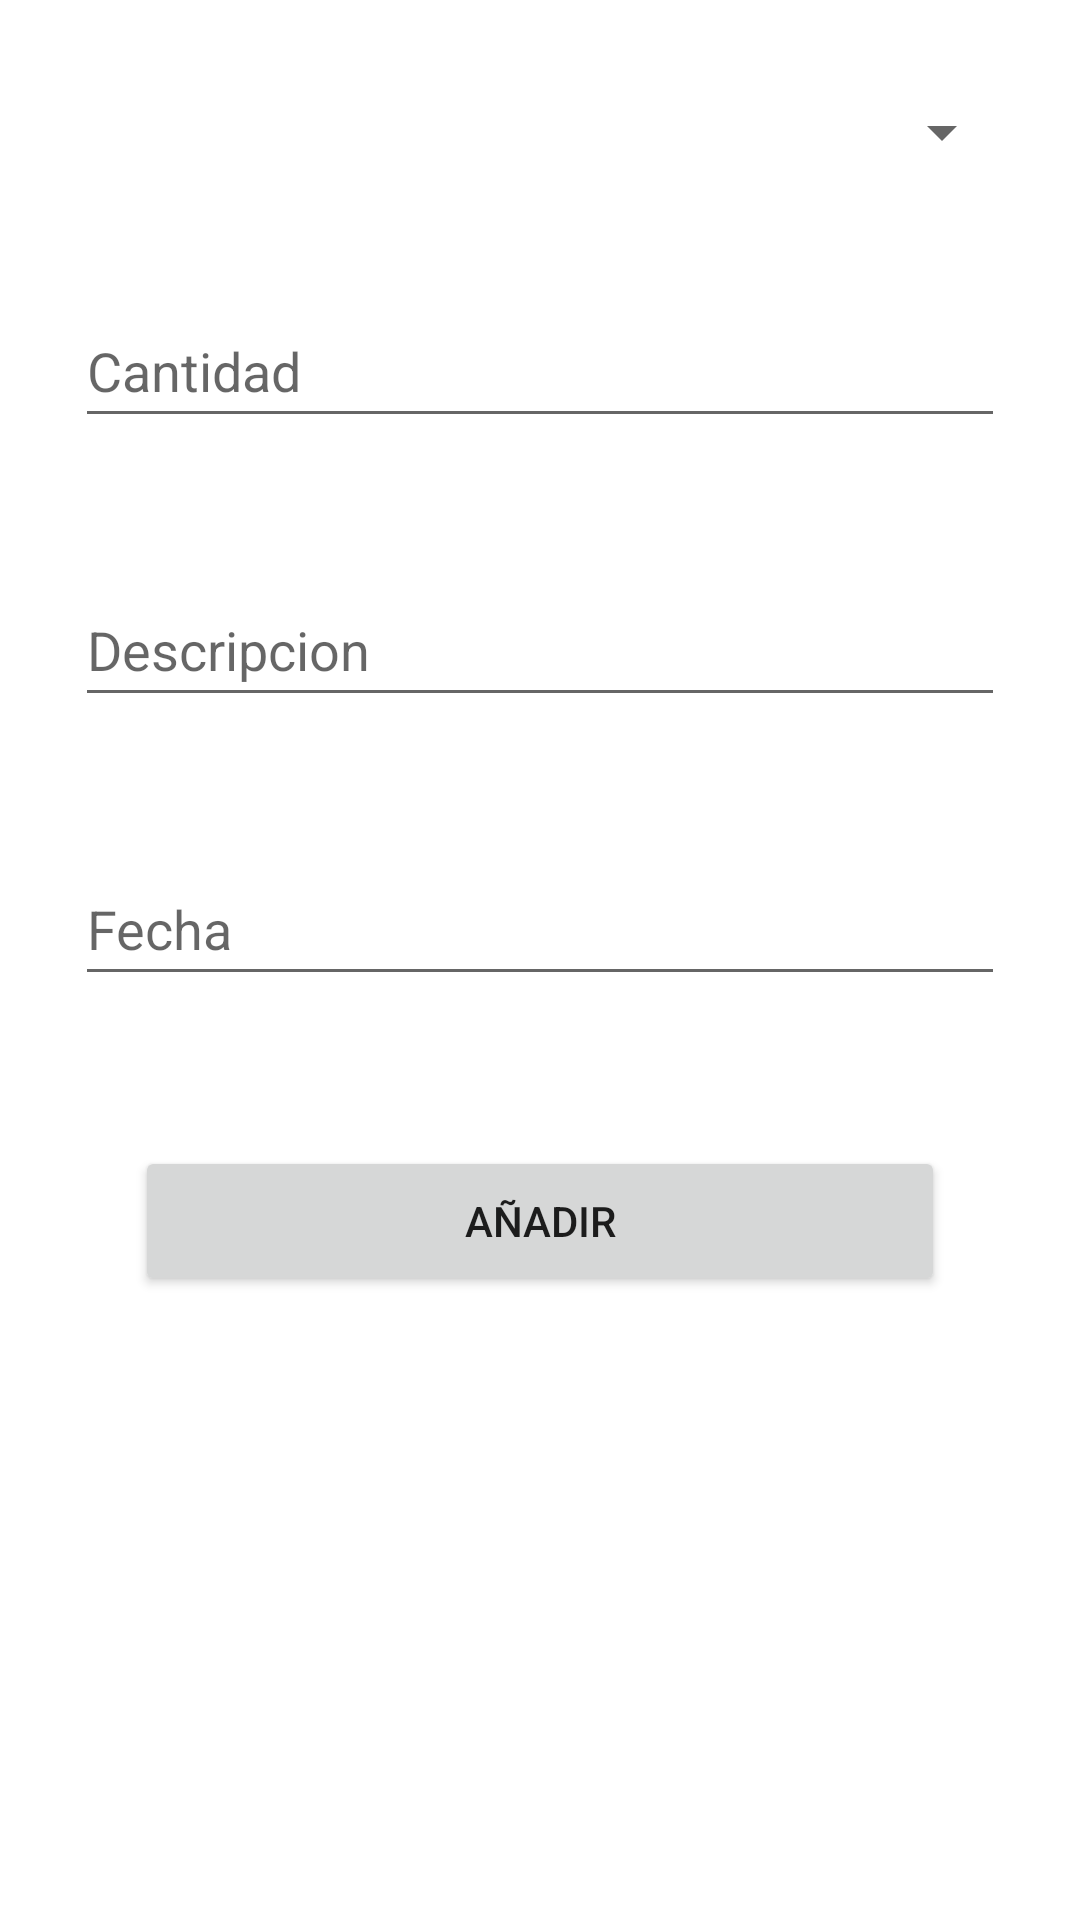

Produce the Android XML layout that renders to this screen, including the resource entries it uses.
<!-- AndroidManifest.xml: application theme Theme.GestorFinanzasDesarrolloInterfaces -->
<!-- res/layout/activity_transaction_screen.xml -->
<?xml version="1.0" encoding="utf-8"?>
<androidx.constraintlayout.widget.ConstraintLayout xmlns:android="http://schemas.android.com/apk/res/android"
    xmlns:app="http://schemas.android.com/apk/res-auto"
    xmlns:tools="http://schemas.android.com/tools"
    android:layout_width="match_parent"
    android:layout_height="match_parent"

    tools:ignore="MissingConstraints">

    <Button
        android:id="@+id/submit"
        android:layout_width="0dp"
        android:layout_height="50dp"
        android:layout_marginTop="50dp"
        android:layout_marginStart="45dp"
        android:layout_marginEnd="45dp"
        android:text="Añadir"
        app:layout_constraintEnd_toEndOf="parent"
        app:layout_constraintStart_toStartOf="parent"
        app:layout_constraintTop_toBottomOf="@+id/Fecha"/>

    <Spinner
        android:id="@+id/spinner_transaction"
        android:layout_width="0dp"
        android:layout_height="48dp"
        android:layout_marginEnd="22dp"
        android:layout_marginStart="22dp"
        android:layout_marginTop="20dp"
        android:contentDescription="@string/appbar_scrolling_view_behavior"
        android:minHeight="48dp"
        android:spinnerMode="dropdown"
        app:layout_constraintEnd_toEndOf="parent"
        app:layout_constraintStart_toStartOf="parent"
        app:layout_constraintTop_toTopOf="parent" />

    <EditText
        android:id="@+id/Descripcion"
        android:layout_width="0dp"
        android:layout_height="48dp"
        android:layout_marginStart="25dp"
        android:layout_marginTop="45dp"
        android:layout_marginEnd="25dp"
        android:hint="Descripcion"
        android:inputType="text"
        android:maxLength="50"
        app:layout_constraintEnd_toEndOf="parent"
        app:layout_constraintStart_toStartOf="parent"
        app:layout_constraintTop_toBottomOf="@+id/Cantidad"
        tools:ignore="DuplicateSpeakableTextCheck" />

    <EditText
        android:id="@+id/Cantidad"
        android:layout_width="0dp"
        android:layout_height="48dp"
        android:layout_marginStart="25dp"
        android:layout_marginTop="30dp"
        android:layout_marginEnd="25dp"
        android:hint="Cantidad"
        android:maxLength="11"
        android:inputType="numberDecimal"
        app:layout_constraintEnd_toEndOf="parent"
        app:layout_constraintStart_toStartOf="parent"
        app:layout_constraintTop_toBottomOf="@+id/spinner_transaction" />

    <EditText
        android:id="@+id/Fecha"
        android:layout_width="0dp"
        android:layout_height="48dp"
        android:layout_marginStart="25dp"
        android:layout_marginEnd="25dp"
        android:layout_marginTop="45dp"
        android:maxLength="10"
        android:hint="Fecha"
        android:focusable="false"
        android:clickable="true"
        android:inputType="date"
        app:layout_constraintEnd_toEndOf="parent"
        app:layout_constraintStart_toStartOf="parent"
        app:layout_constraintTop_toBottomOf="@+id/Descripcion" />

</androidx.constraintlayout.widget.ConstraintLayout>
<!-- resources referenced by this layout -->
<resources>
  <style name="Theme.GestorFinanzasDesarrolloInterfaces" parent="Theme.MaterialComponents.DayNight.DarkActionBar">
          
          <item name="colorPrimary">@color/purple_500</item>
          <item name="colorPrimaryVariant">@color/purple_700</item>
          <item name="colorOnPrimary">@color/white</item>
          
          <item name="colorSecondary">@color/teal_200</item>
          <item name="colorSecondaryVariant">@color/teal_700</item>
          <item name="colorOnSecondary">@color/black</item>
          
          <item name="android:statusBarColor">?attr/colorPrimaryVariant</item>
          
      </style>
  <!-- not gathered from this repository: default colours our renderer supplied (Android Studio template values) -->
  <color name="purple_500">#FF6200EE</color>
  <color name="purple_700">#FF3700B3</color>
  <color name="teal_200">#FF03DAC5</color>
  <color name="teal_700">#FF018786</color>
  <color name="black">#FF000000</color>
  <color name="white">#FFFFFFFF</color>
</resources>
